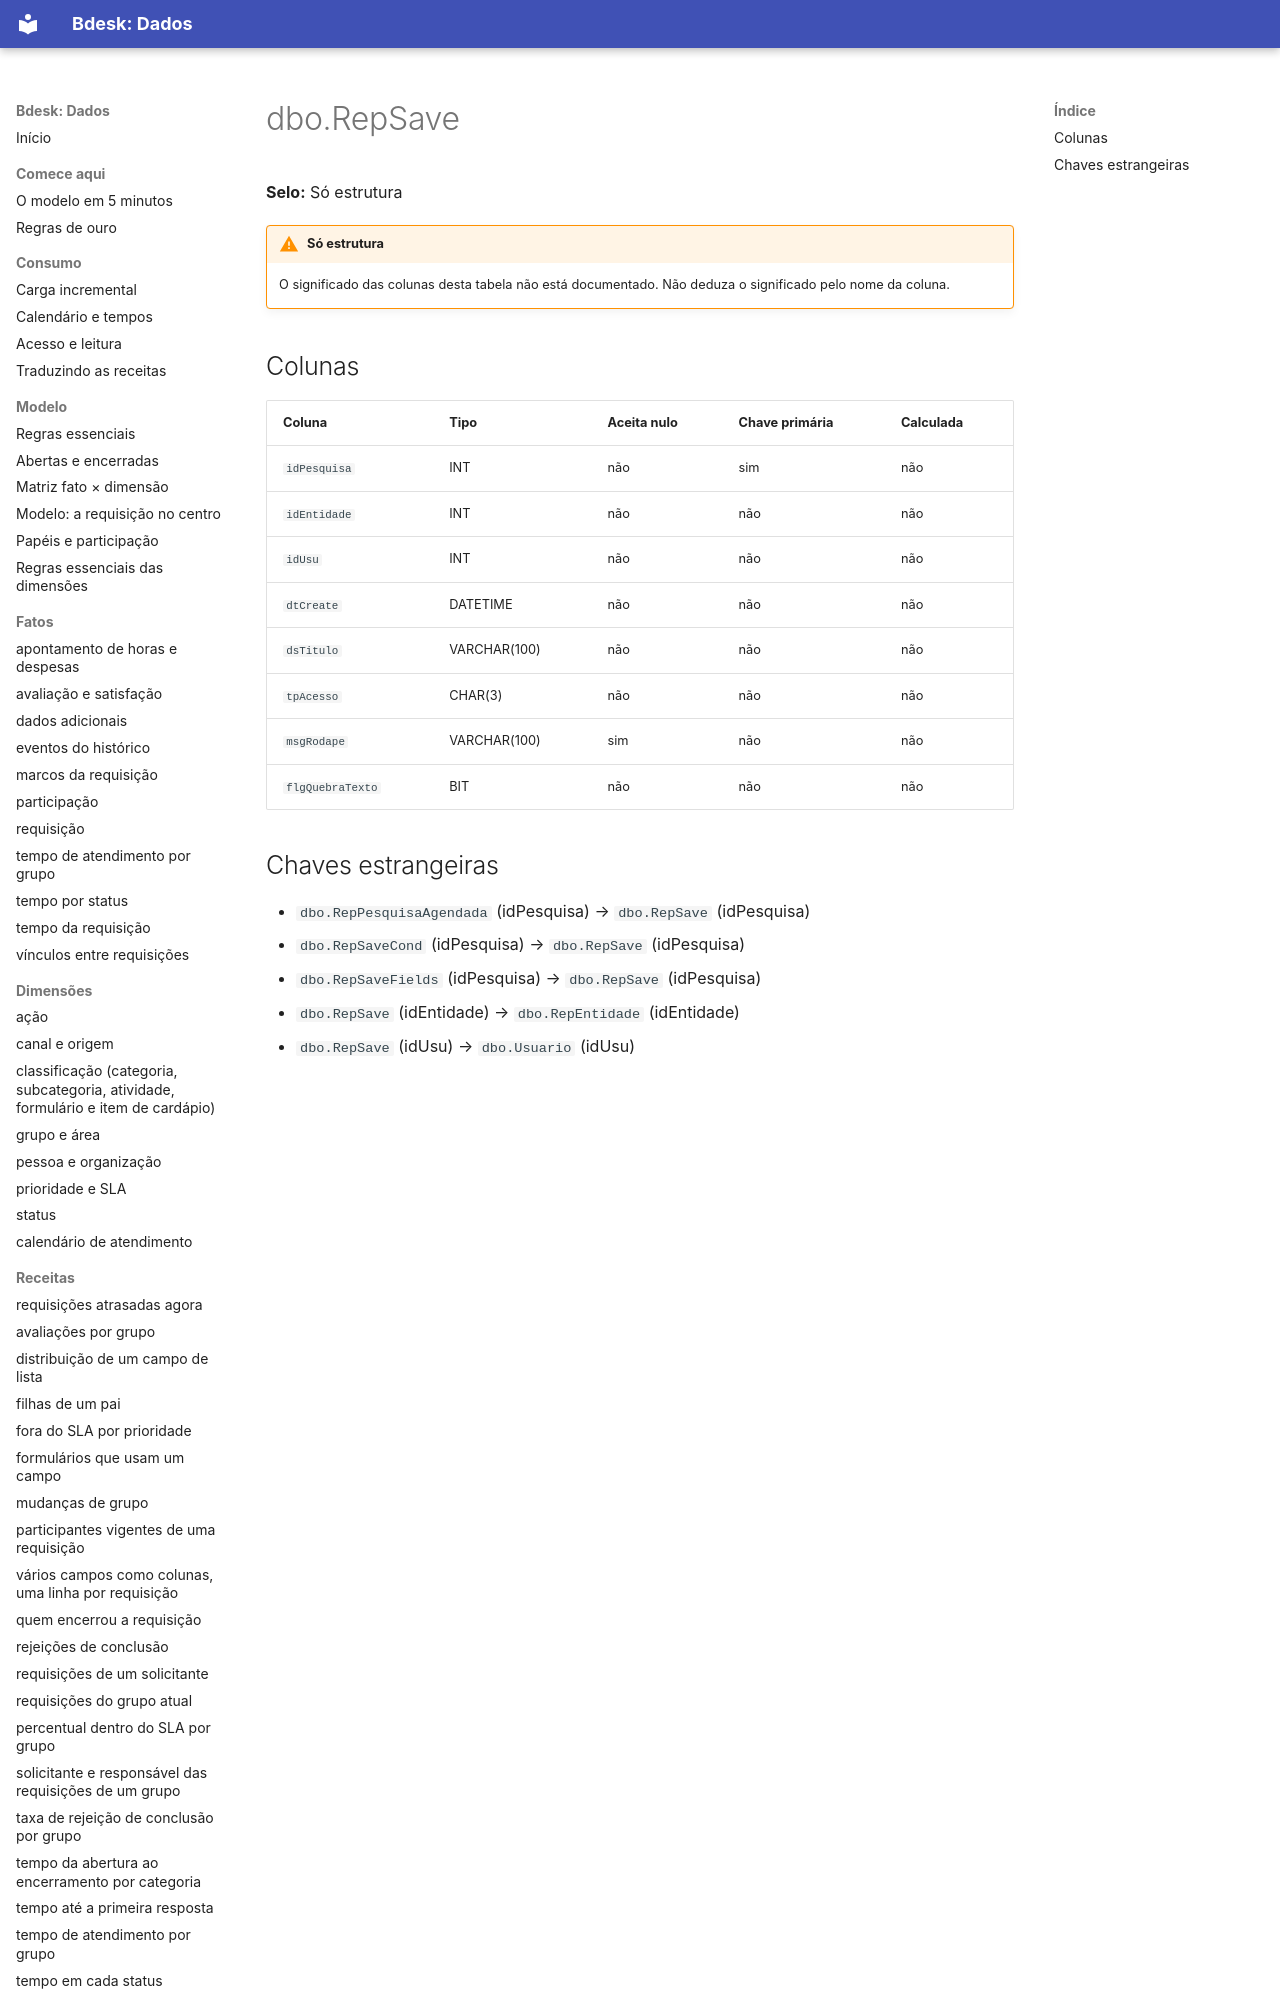

repository: bdeskapp/dados · page: dicionario/dbo-repsave/index.html · generator: mkdocs

---
gerado: sincronizacao
---

# dbo.RepSave

**Selo:** Só estrutura

!!! warning "Só estrutura"
    O significado das colunas desta tabela não está documentado. Não deduza o significado pelo nome da coluna.

## Colunas

| Coluna | Tipo | Aceita nulo | Chave primária | Calculada |
|---|---|---|---|---|
| `idPesquisa` | INT | não | sim | não |
| `idEntidade` | INT | não | não | não |
| `idUsu` | INT | não | não | não |
| `dtCreate` | DATETIME | não | não | não |
| `dsTitulo` | VARCHAR(100) | não | não | não |
| `tpAcesso` | CHAR(3) | não | não | não |
| `msgRodape` | VARCHAR(100) | sim | não | não |
| `flgQuebraTexto` | BIT | não | não | não |
